Run: headless pygame with SDL's dummy video driver; simulated clock (each Clock.tick advances the game by its frame time, no real sleeping); random seed 0; keys injected as events and as key.get_pressed() state; no mouse input.
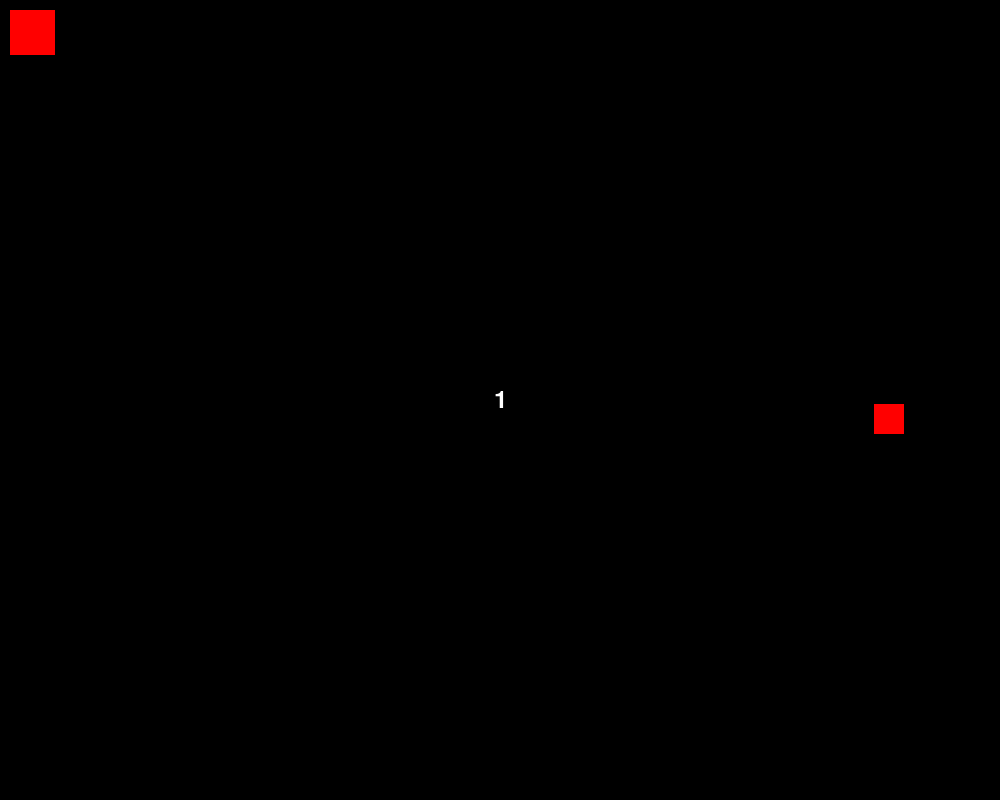
Frame 1 of 4 · flips 1–60 · no input
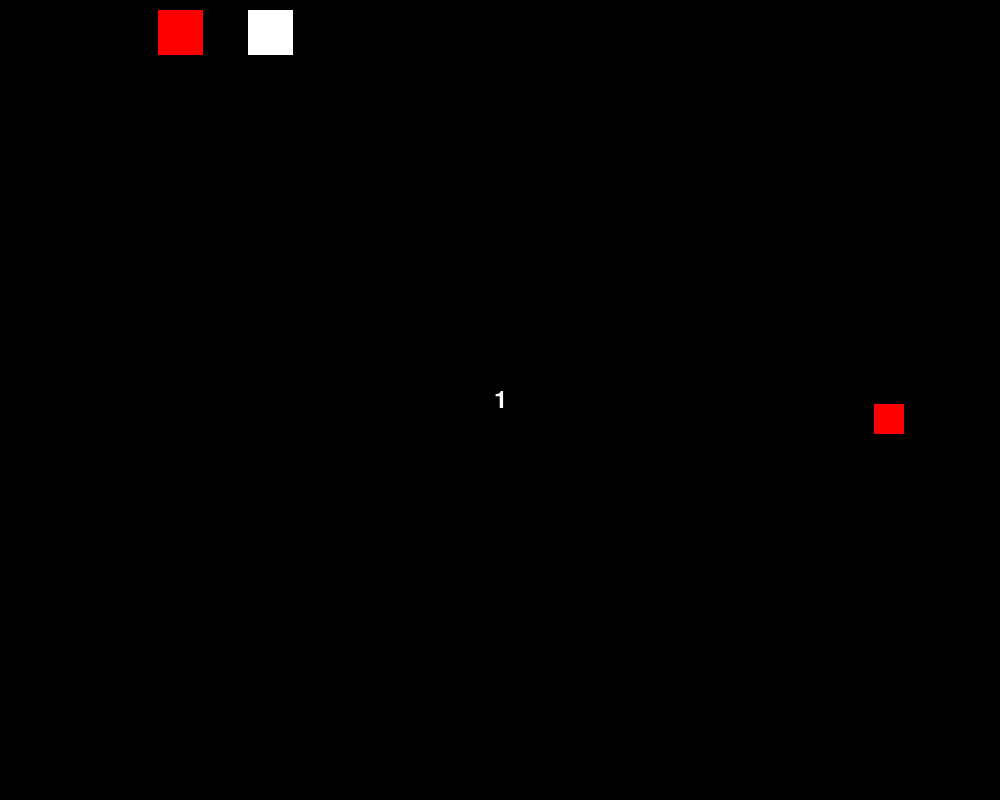
Frame 2 of 4 · flips 61–180 · tapped SPACE, RETURN · held RIGHT (→), D
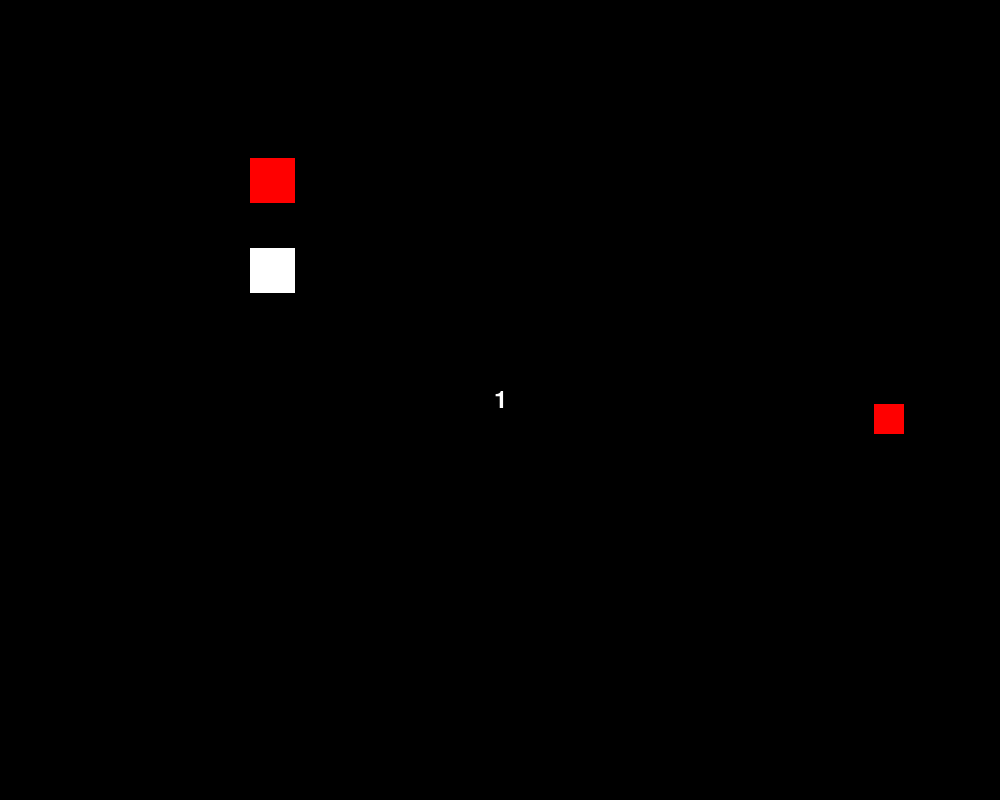
Frame 3 of 4 · flips 181–300 · held DOWN (↓), S
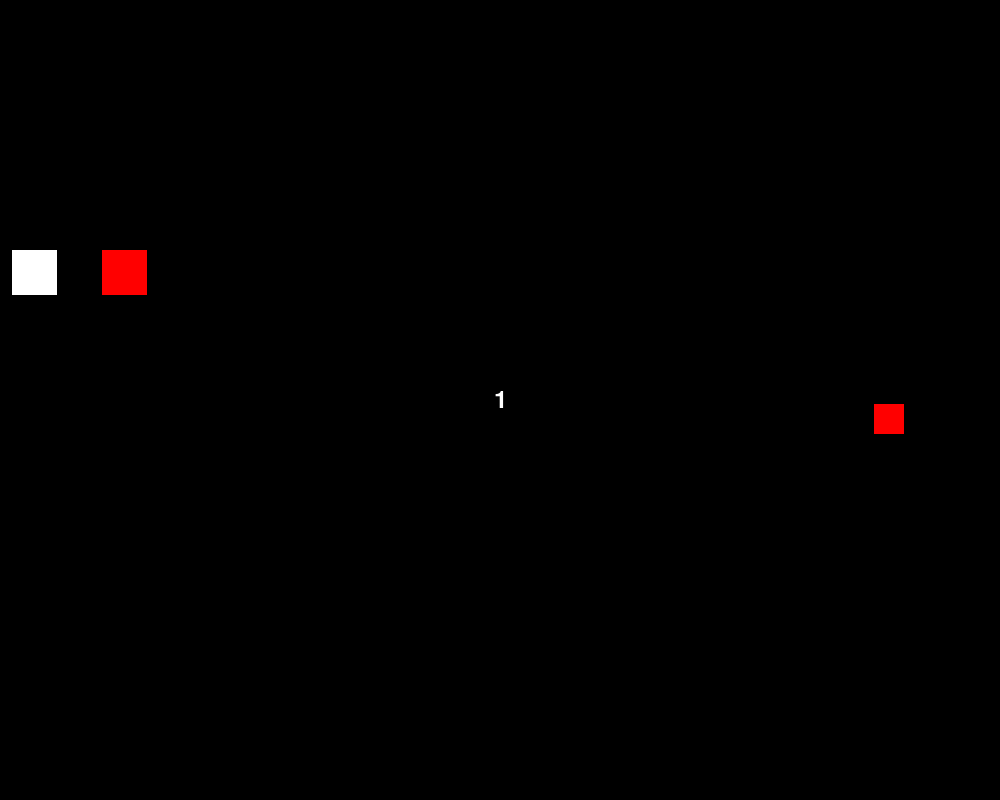
Frame 4 of 4 · flips 301–420 · held LEFT (←), A, UP (↑), W

The pygame program that drew these frames:

import pygame
import sys
from random import randrange

pygame.init()
clock = pygame.time.Clock()

WIDTH, HEIGHT = 1000, 800

WHITE = (255, 255, 255)
RED = (255, 0, 0)
PLAYER_SIZE = (45, 45)
FRUIT_SIZE = (30, 30)
TAIL_SIZE = (45, 45)

window = pygame.display.set_mode((WIDTH, HEIGHT))
font = pygame.font.Font(None, 36)

# temp variables

class Snake:
    def __init__(self, length, position, player_speed, tail_size, player_size) -> None:
        self.length = length
        self.tail_size = tail_size
        self.position = position
        self.player_size = player_size
        self.player_speed = player_speed
        self.head = pygame.rect.Rect((*self.position, *self.player_size))
        self.tails = []
        self.right = False
        self.up = False
        self.direction = [0, 0]

        
    
    def draw(self) -> None:
        # draw head
        pygame.draw.rect(window, WHITE, self.head)

        #draw tail
        for ocas in self.tails:
            pygame.draw.rect(window, RED, ocas)
        
        self.tails.clear()

    def move(self, keys) -> None:
        x = 0
        y = 0

        if keys[pygame.K_UP]:
            self.direction[1] = -1 * self.player_speed
            self.direction[0] = 0
        if keys[pygame.K_DOWN]:
            self.direction[1] = 1 * self.player_speed
            self.direction[0] = 0
        if keys[pygame.K_LEFT]:
            self.direction[0] = -1 * self.player_speed
            self.direction[1] = 0
        if keys[pygame.K_RIGHT]:
            self.direction[0] = 1 * self.player_speed
            self.direction[1] = 0

        self.position = (self.position[0] + self.direction[0], self.position[1] + self.direction[1])
        self.position = (max(0, min(self.position[0], WIDTH - self.player_size[0])), max(0, min(self.position[1], HEIGHT - self.player_size[1])))

        self.head = pygame.rect.Rect((*self.position, *self.player_size))

        # TODO: Otáčéní ocasu
        for i in range(self.length):
                self.tails.append(pygame.rect.Rect(self.position[0] - self.tail_size[0] * self.direction[0] * (i + 1), self.position[1] - self.tail_size[1] * self.direction[1] * (i + 1), *self.tail_size))


    def eat(self, fruit):
        return self.head.colliderect(fruit.fruit)        

    

class Fruit:
    def __init__(self, position, fruit_size) -> None:
        self.position = position
        self.fruit_size = fruit_size
        self.fruit = pygame.rect.Rect((*self.position, *self.fruit_size))
    
    def draw(self):
        pygame.draw.rect(window, RED, self.fruit)

    def spawn(self, new_pos):
        self.fruit = pygame.rect.Rect((*new_pos, *self.fruit_size))


def ShowText(text):
    text = font.render(str(text), True, WHITE)
    textRect = text.get_rect()
    textRect.center = (WIDTH // 2, HEIGHT // 2)
    window.blit(text, textRect) 

    pygame.display.flip 

fruit = Fruit((randrange(10, 990), randrange(10, 790)), FRUIT_SIZE)


player1 = Snake(1, (10, 10), 2, TAIL_SIZE, PLAYER_SIZE)
while True:
    for event in pygame.event.get():
        if event.type == pygame.QUIT:
            pygame.quit()
            sys.exit()

    keys = pygame.key.get_pressed()

    if keys[pygame.K_ESCAPE]:
        pygame.quit()
        sys.exit()

    window.fill((0, 0, 0))



    fruit.draw()

    player1.draw()

    player1.move(keys)

    if player1.eat(fruit):
        player1.length += 1

        fruit.spawn((randrange(10, 990, 10), randrange(10, 790, 10)))
    
    ShowText(player1.length)

    pygame.display.update()

    clock.tick(60)
